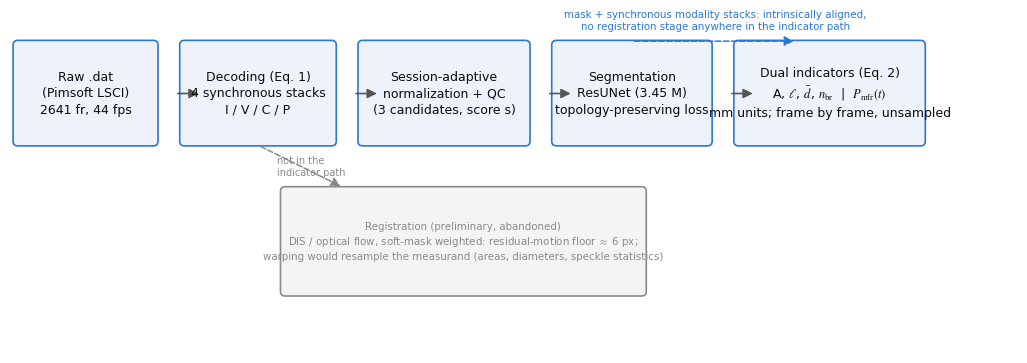

The matplotlib source for this figure:
# -*- coding: utf-8 -*-
"""fig1_pipeline_v2.py — regenerate fig1_pipeline.pdf to match the v4 manuscript

Chain: raw .dat -> decoding (Eq.1) -> session-adaptive normalization + QC
       -> segmentation (ResUNet, topology loss) -> dual indicators (Eq.2)
Side annotations:
  - mask + synchronous modality stacks -> intrinsically aligned, no registration
  - registration box (grey, rejected): preliminary, abandoned; residual floor ~6 px
Style: Times New Roman, INK/MUTED/ACC palette, same as original paper_figures.py.
"""
import os

import numpy as np
import matplotlib
matplotlib.use("Agg")
import matplotlib.pyplot as plt
from matplotlib.patches import FancyBboxPatch, FancyArrowPatch

plt.rcParams["font.family"] = "serif"
plt.rcParams["font.serif"] = ["Times New Roman"]
plt.rcParams["axes.unicode_minus"] = False
plt.rcParams["mathtext.fontset"] = "stix"

OUT = r"E:\2026年论文\激光散斑的ieee access\CoroLSCI_EN_clean\figures"
os.makedirs(OUT, exist_ok=True)

INK, MUTED, ACC = "#0b0b0b", "#555555", "#2a78d6"
GREY = "#8a8a8a"


def main():
    fig, ax = plt.subplots(figsize=(13, 4.2))
    ax.set_xlim(0, 13)
    ax.set_ylim(0, 4.2)
    ax.axis("off")

    def box(x, y, w, h, text, fc="#eef3fb", ec=ACC, fs=9, tc=INK):
        ax.add_patch(FancyBboxPatch((x, y), w, h, boxstyle="round,pad=0.06",
                                    fc=fc, ec=ec, lw=1.2))
        ax.text(x + w / 2, y + h / 2, text, ha="center", va="center",
                fontsize=fs, color=tc, linespacing=1.35)

    def arrow(x1, y1, x2, y2, color=MUTED, lw=1.2, ls="-"):
        ax.add_patch(FancyArrowPatch((x1, y1), (x2, y2),
                                     arrowstyle="-|>", mutation_scale=14,
                                     color=color, lw=lw, ls=ls))

    # ---- main chain ----
    box(0.10, 2.75, 1.75, 1.25, "Raw .dat\n(Pimsoft LSCI)\n2641 fr, 44 fps")
    box(2.25, 2.75, 1.90, 1.25, "Decoding (Eq. 1)\n4 synchronous stacks\nI / V / C / P")
    box(4.55, 2.75, 2.10, 1.25,
        "Session-adaptive\nnormalization + QC\n(3 candidates, score s)")
    box(7.05, 2.75, 1.95, 1.25,
        "Segmentation\nResUNet (3.45 M)\ntopology-preserving loss")
    box(9.40, 2.75, 2.35, 1.25,
        "Dual indicators (Eq. 2)\nA, $\\ell$, $\\bar d$, $n_{\\mathrm{br}}$  |  $P_{\\mathrm{mfr}}(t)$\nmm units; frame by frame, unsampled")
    for x in (1.85, 4.15, 6.65, 9.00):
        arrow(x + 0.28, 3.37, x + 0.62, 3.37)

    # ---- top side: mask + synchronous stacks -> alignment without registration
    arrow(8.02, 4.05, 10.15, 4.05, color=ACC, lw=1.1, ls="--")
    ax.text(9.10, 4.18, "mask + synchronous modality stacks: intrinsically aligned,\n"
            "no registration stage anywhere in the indicator path",
            ha="center", va="bottom", fontsize=7.4, color=ACC)

    # ---- bottom side: registration evaluated and abandoned
    box(3.55, 0.80, 4.60, 1.30,
        "Registration (preliminary, abandoned)\nDIS / optical flow, soft-mask weighted: residual-motion floor $\\approx$ 6 px;\n"
        "warping would resample the measurand (areas, diameters, speckle statistics)",
        fc="#f4f4f4", ec=GREY, fs=7.4, tc=GREY)
    arrow(3.20, 2.70, 4.30, 2.15, color=GREY, lw=1.1, ls="--")
    ax.text(3.45, 2.56, "not in the\nindicator path", ha="left", va="top",
            fontsize=7.0, color=GREY)

    fig.savefig(os.path.join(OUT, "fig1_pipeline.pdf"), bbox_inches="tight")
    plt.close(fig)
    print("saved fig1_pipeline.pdf")


if __name__ == "__main__":
    main()
